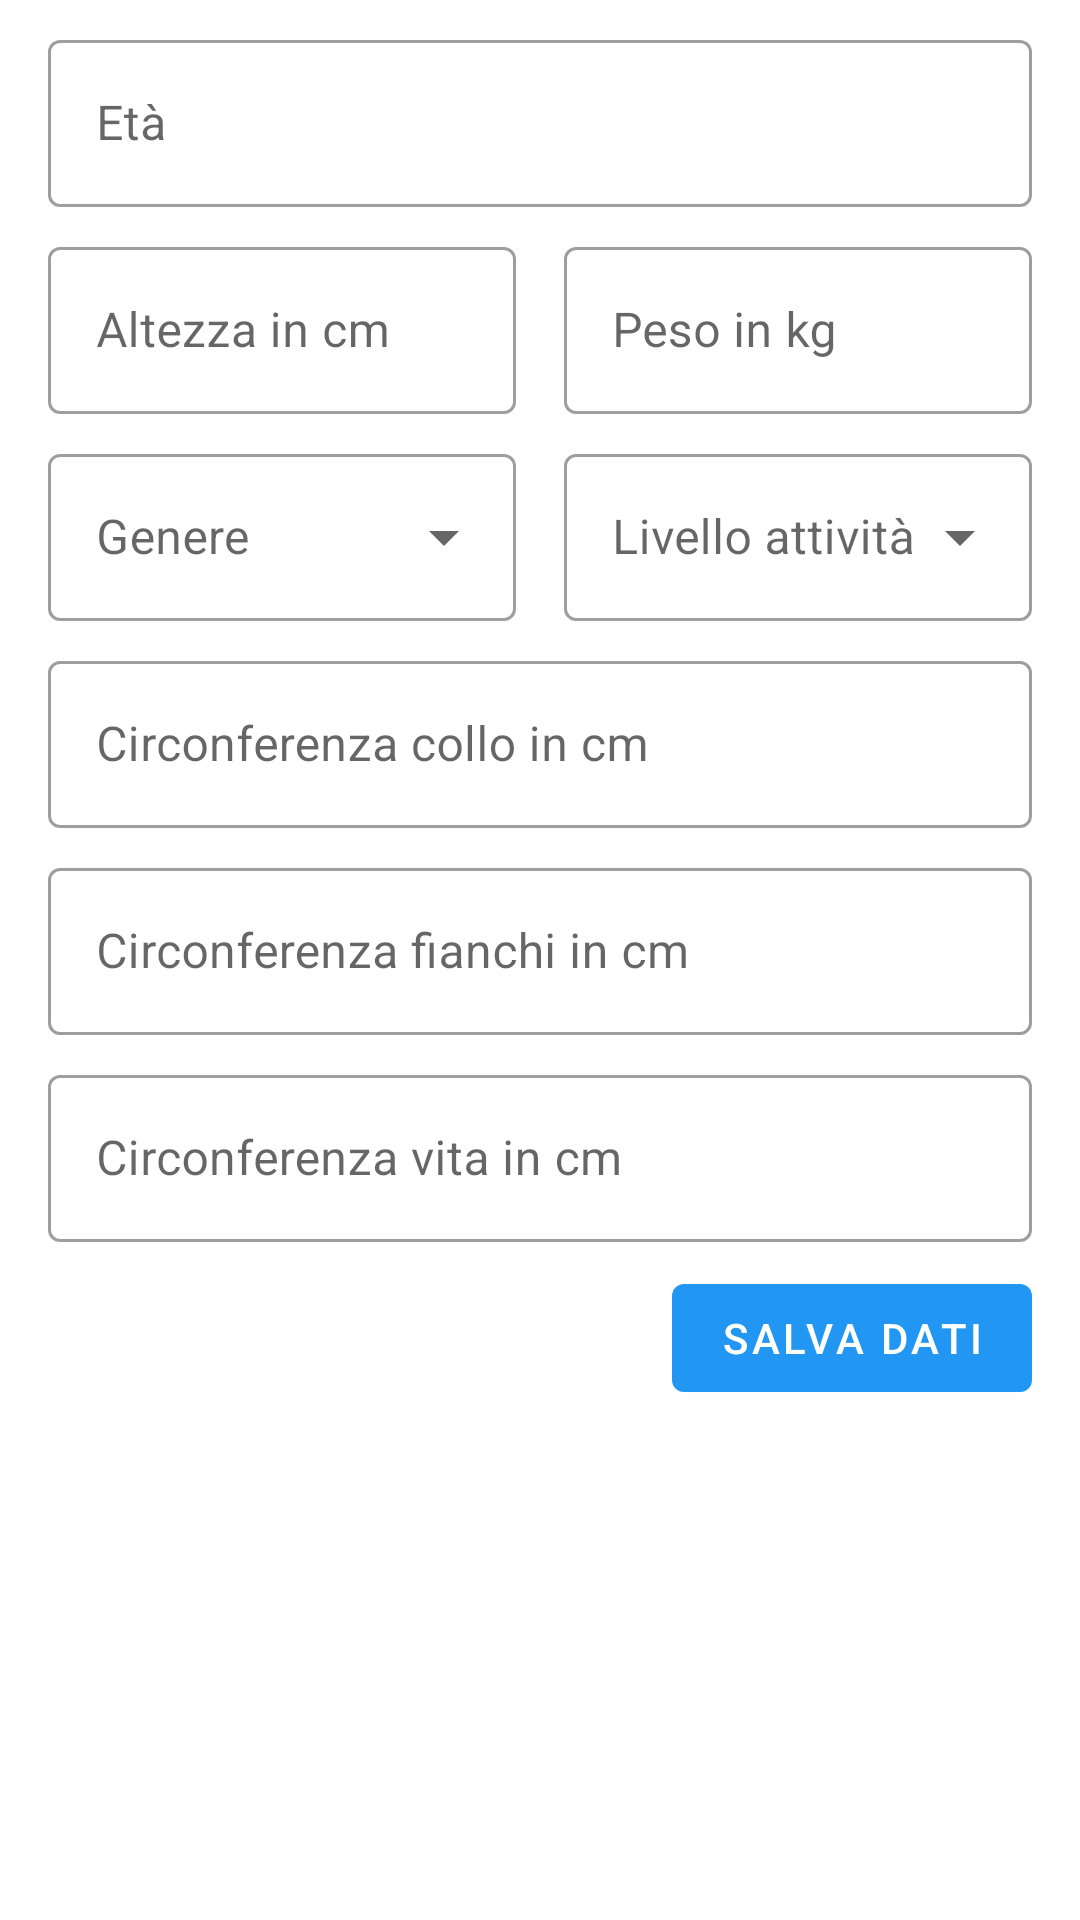

This screen was rendered from an Android layout file. Write that file and the resources it references.
<!-- AndroidManifest.xml: application theme Theme.Athletify -->
<!-- res/layout/activity_profilo.xml -->
<?xml version="1.0" encoding="utf-8"?>
<androidx.constraintlayout.widget.ConstraintLayout xmlns:android="http://schemas.android.com/apk/res/android"
    xmlns:app="http://schemas.android.com/apk/res-auto"
    android:layout_width="match_parent"
    android:layout_height="match_parent">

    <ScrollView
        android:id="@+id/scrollView3"
        android:layout_width="match_parent"
        android:layout_height="0dp"
        app:layout_constraintBottom_toBottomOf="parent"
        app:layout_constraintEnd_toEndOf="parent"
        app:layout_constraintStart_toStartOf="parent"
        app:layout_constraintTop_toTopOf="parent">

        <androidx.constraintlayout.widget.ConstraintLayout
            android:layout_width="match_parent"
            android:layout_height="wrap_content">

            <com.google.android.material.textfield.TextInputLayout
                android:id="@+id/eta"
                style="@style/Widget.MaterialComponents.TextInputLayout.OutlinedBox"
                android:layout_width="match_parent"
                android:layout_height="wrap_content"
                android:layout_marginStart="16dp"
                android:layout_marginTop="8dp"
                android:layout_marginEnd="16dp"
                android:hint="@string/prompt_eta"
                app:layout_constraintEnd_toEndOf="parent"
                app:layout_constraintStart_toStartOf="parent"
                app:layout_constraintTop_toTopOf="parent">

                <com.google.android.material.textfield.TextInputEditText
                    android:inputType="number"
                    android:layout_width="match_parent"
                    android:layout_height="wrap_content" />
            </com.google.android.material.textfield.TextInputLayout>

            <com.google.android.material.textfield.TextInputLayout
                android:id="@+id/altezza"
                style="@style/Widget.MaterialComponents.TextInputLayout.OutlinedBox"
                android:layout_width="0dp"
                android:layout_height="wrap_content"
                android:layout_marginStart="16dp"
                android:layout_marginTop="8dp"
                android:layout_marginEnd="8dp"
                android:hint="@string/prompt_altezza"
                app:layout_constraintEnd_toStartOf="@+id/peso"
                app:layout_constraintStart_toStartOf="parent"
                app:layout_constraintTop_toBottomOf="@+id/eta">

                <com.google.android.material.textfield.TextInputEditText
                    android:inputType="number"
                    android:layout_width="match_parent"
                    android:layout_height="wrap_content" />
            </com.google.android.material.textfield.TextInputLayout>

            <com.google.android.material.textfield.TextInputLayout
                android:id="@+id/peso"
                style="@style/Widget.MaterialComponents.TextInputLayout.OutlinedBox"
                android:layout_width="0dp"
                android:layout_height="wrap_content"
                android:layout_marginStart="8dp"
                android:layout_marginTop="8dp"
                android:layout_marginEnd="16dp"
                android:hint="@string/prompt_peso"
                app:layout_constraintEnd_toEndOf="parent"
                app:layout_constraintStart_toEndOf="@+id/altezza"
                app:layout_constraintTop_toBottomOf="@+id/eta">

                <com.google.android.material.textfield.TextInputEditText
                    android:inputType="number"
                    android:layout_width="match_parent"
                    android:layout_height="wrap_content" />
            </com.google.android.material.textfield.TextInputLayout>

            <com.google.android.material.textfield.TextInputLayout
                android:id="@+id/genere"
                style="@style/Widget.MaterialComponents.TextInputLayout.OutlinedBox.ExposedDropdownMenu"
                android:layout_width="0dp"
                android:layout_height="wrap_content"
                android:layout_marginStart="16dp"
                android:layout_marginTop="8dp"
                android:layout_marginEnd="8dp"
                android:hint="@string/prompt_genere"
                app:layout_constraintEnd_toStartOf="@+id/attivita"
                app:layout_constraintStart_toStartOf="parent"
                app:layout_constraintTop_toBottomOf="@+id/altezza">

                <AutoCompleteTextView
                    android:id="@+id/genere_ac"
                    android:layout_width="match_parent"
                    android:layout_height="wrap_content"
                    android:inputType="none"
                    />
            </com.google.android.material.textfield.TextInputLayout>

            <com.google.android.material.textfield.TextInputLayout
                android:id="@+id/attivita"
                style="@style/Widget.MaterialComponents.TextInputLayout.OutlinedBox.ExposedDropdownMenu"
                android:layout_width="0dp"
                android:layout_height="wrap_content"
                android:layout_marginStart="8dp"
                android:layout_marginTop="8dp"
                android:layout_marginEnd="16dp"
                android:hint="@string/prompt_livello_attivita"
                app:layout_constraintEnd_toEndOf="parent"
                app:layout_constraintStart_toEndOf="@+id/genere"
                app:layout_constraintTop_toBottomOf="@+id/peso">

                <AutoCompleteTextView
                    android:id="@+id/attivita_ac"
                    android:layout_width="match_parent"
                    android:layout_height="wrap_content"
                    android:inputType="none"
                    />
            </com.google.android.material.textfield.TextInputLayout>

            <com.google.android.material.textfield.TextInputLayout
                android:id="@+id/collo"
                style="@style/Widget.MaterialComponents.TextInputLayout.OutlinedBox"
                android:layout_width="0dp"
                android:layout_height="wrap_content"
                android:layout_marginStart="16dp"
                android:layout_marginTop="8dp"
                android:layout_marginEnd="16dp"
                android:hint="@string/prompt_circonferenza_collo"
                app:layout_constraintEnd_toEndOf="parent"
                app:layout_constraintStart_toStartOf="parent"
                app:layout_constraintTop_toBottomOf="@+id/genere">

                <com.google.android.material.textfield.TextInputEditText
                    android:inputType="number"
                    android:layout_width="match_parent"
                    android:layout_height="wrap_content" />
            </com.google.android.material.textfield.TextInputLayout>

            <com.google.android.material.textfield.TextInputLayout
                android:id="@+id/fianchi"
                style="@style/Widget.MaterialComponents.TextInputLayout.OutlinedBox"
                android:layout_width="0dp"
                android:layout_height="wrap_content"
                android:layout_marginStart="16dp"
                android:layout_marginTop="8dp"
                android:layout_marginEnd="16dp"
                android:hint="@string/prompt_circonferenza_fianchi"
                app:layout_constraintEnd_toEndOf="parent"
                app:layout_constraintStart_toStartOf="parent"
                app:layout_constraintTop_toBottomOf="@+id/collo">

                <com.google.android.material.textfield.TextInputEditText
                    android:inputType="number"
                    android:layout_width="match_parent"
                    android:layout_height="wrap_content" />
            </com.google.android.material.textfield.TextInputLayout>

            <com.google.android.material.textfield.TextInputLayout
                android:id="@+id/vita"
                style="@style/Widget.MaterialComponents.TextInputLayout.OutlinedBox"
                android:layout_width="0dp"
                android:layout_height="wrap_content"
                android:layout_marginStart="16dp"
                android:layout_marginTop="8dp"
                android:layout_marginEnd="16dp"
                android:hint="@string/prompt_circonferenza_vita"
                app:layout_constraintEnd_toEndOf="parent"
                app:layout_constraintStart_toStartOf="parent"
                app:layout_constraintTop_toBottomOf="@+id/fianchi">

                <com.google.android.material.textfield.TextInputEditText
                    android:inputType="number"
                    android:layout_width="match_parent"
                    android:layout_height="wrap_content" />
            </com.google.android.material.textfield.TextInputLayout>

            <Button
                android:id="@+id/SalvaDati"
                android:layout_width="wrap_content"
                android:layout_height="wrap_content"
                android:layout_marginTop="8dp"
                android:layout_marginEnd="16dp"
                android:text="@string/salva_dati"
                app:layout_constraintEnd_toEndOf="parent"
                app:layout_constraintTop_toBottomOf="@+id/vita" />

        </androidx.constraintlayout.widget.ConstraintLayout>


    </ScrollView>


</androidx.constraintlayout.widget.ConstraintLayout>
<!-- resources referenced by this layout -->
<resources>
  <string name="prompt_altezza">Altezza in cm</string>
  <string name="prompt_circonferenza_collo">Circonferenza collo in cm</string>
  <string name="prompt_circonferenza_fianchi">Circonferenza fianchi in cm</string>
  <string name="prompt_circonferenza_vita">Circonferenza vita in cm</string>
  <string name="prompt_eta">Età</string>
  <string name="prompt_genere">Genere</string>
  <string name="prompt_livello_attivita">Livello attività</string>
  <string name="prompt_peso">Peso in kg</string>
  <string name="salva_dati">Salva dati</string>
  <style name="Theme.Athletify" parent="Theme.MaterialComponents.DayNight.DarkActionBar">
  
          <item name="colorPrimary">@color/blue_500</item>
          <item name="colorPrimaryVariant">@color/blue_700</item>
          <item name="colorOnPrimary">@color/white</item>
  
          <item name="colorSecondary">@color/orange_200</item>
          <item name="colorSecondaryVariant">@color/orange_700</item>
          <item name="colorOnSecondary">@color/black</item>
  
          <item name="android:statusBarColor" tools:targetApi="l">?attr/colorPrimaryVariant</item>
  
      </style>
  <color name="blue_500">#2196F3</color>
  <color name="blue_700">#1976D2</color>
  <color name="white">#FFFFFFFF</color>
  <color name="orange_200">#fff49f</color>
  <color name="orange_700">#fbbf35</color>
  <color name="black">#FF000000</color>
</resources>
